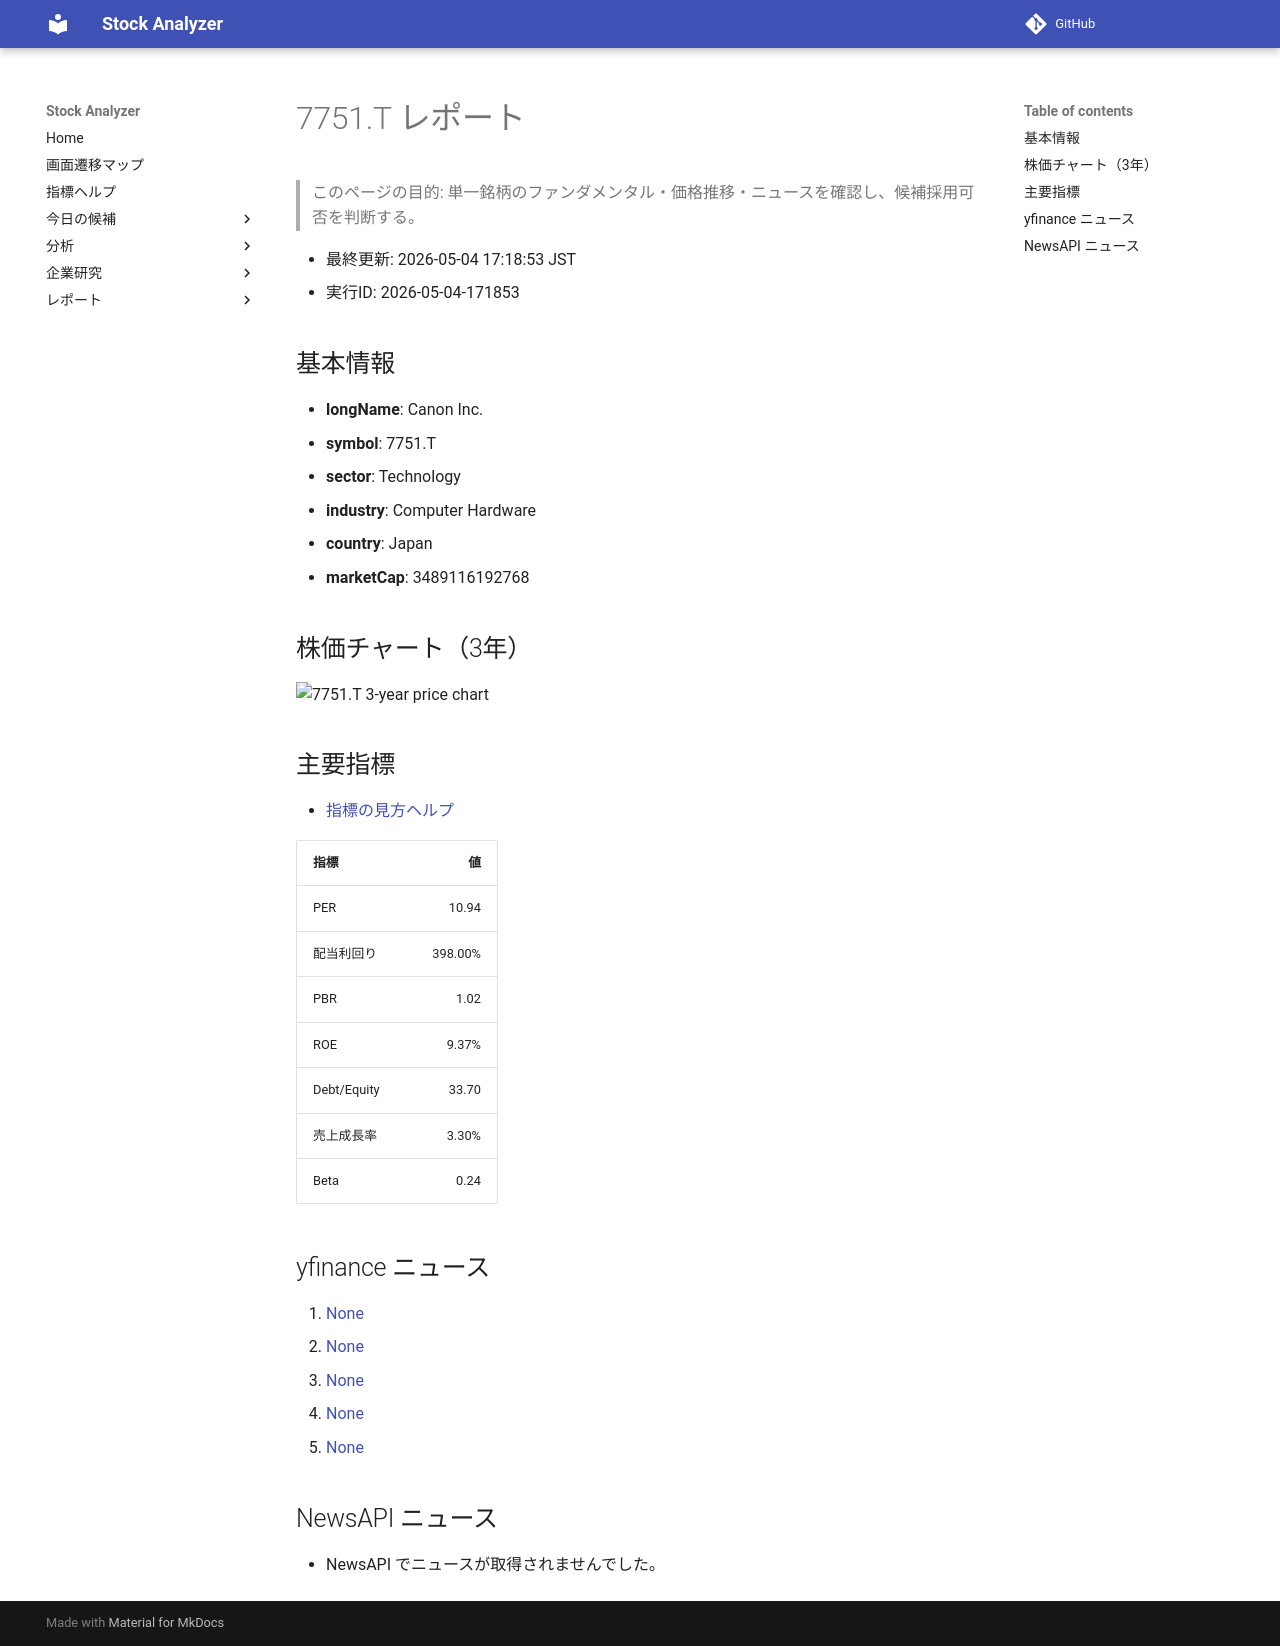

repository: Yumi-note/Making-APP · page: reports/2026-05-04/171853/7751_T/index.html · generator: mkdocs

# 7751.T レポート

> このページの目的: 単一銘柄のファンダメンタル・価格推移・ニュースを確認し、候補採用可否を判断する。

- 最終更新: 2026-05-04 17:18:53 JST
- 実行ID: 2026-05-04-171853

## 基本情報

- **longName**: Canon Inc.
- **symbol**: 7751.T
- **sector**: Technology
- **industry**: Computer Hardware
- **country**: Japan
- **marketCap**: 3489116192768

## 株価チャート（3年）

![7751.T 3-year price chart](7751_T_3y.png)

## 主要指標

- [指標の見方ヘルプ](../../../../indicators.md)

| 指標 | 値 |
|---|---:|
| PER | 10.94 |
| 配当利回り | 398.00% |
| PBR | 1.02 |
| ROE | 9.37% |
| Debt/Equity | 33.70 |
| 売上成長率 | 3.30% |
| Beta | 0.24 |

## yfinance ニュース

1. [None](None)
2. [None](None)
3. [None](None)
4. [None](None)
5. [None](None)

## NewsAPI ニュース

- NewsAPI でニュースが取得されませんでした。
